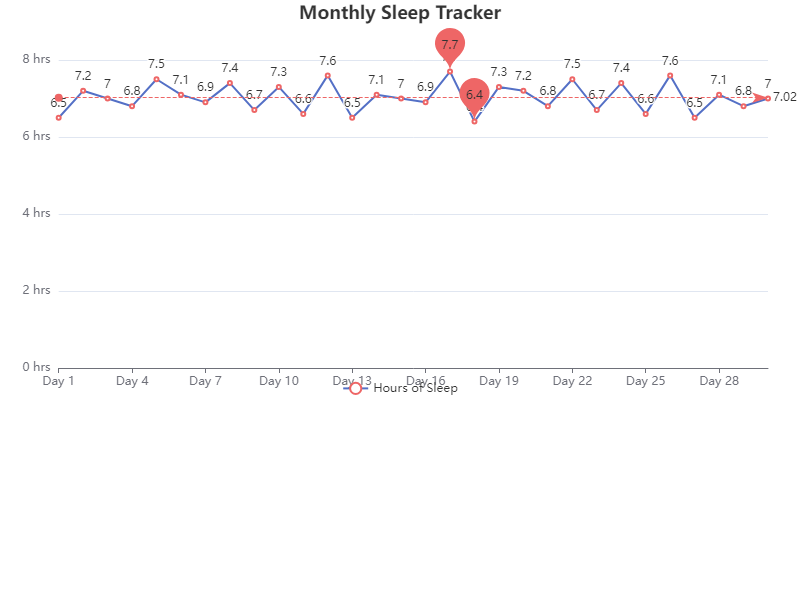

The data file committed next to this chart (first rows):
Day, Hours of Sleep
1, 6.5
2, 7.2
3, 7.0
4, 6.8
5, 7.5
6, 7.1
7, 6.9
8, 7.4
9, 6.7
10, 7.3
11, 6.6
12, 7.6
13, 6.5
14, 7.1
15, 7.0
16, 6.9
17, 7.7
18, 6.4
19, 7.3
20, 7.2
21, 6.8
22, 7.5
23, 6.7
24, 7.4
25, 6.6
26, 7.6
27, 6.5
28, 7.1
29, 6.8
30, 7.0
